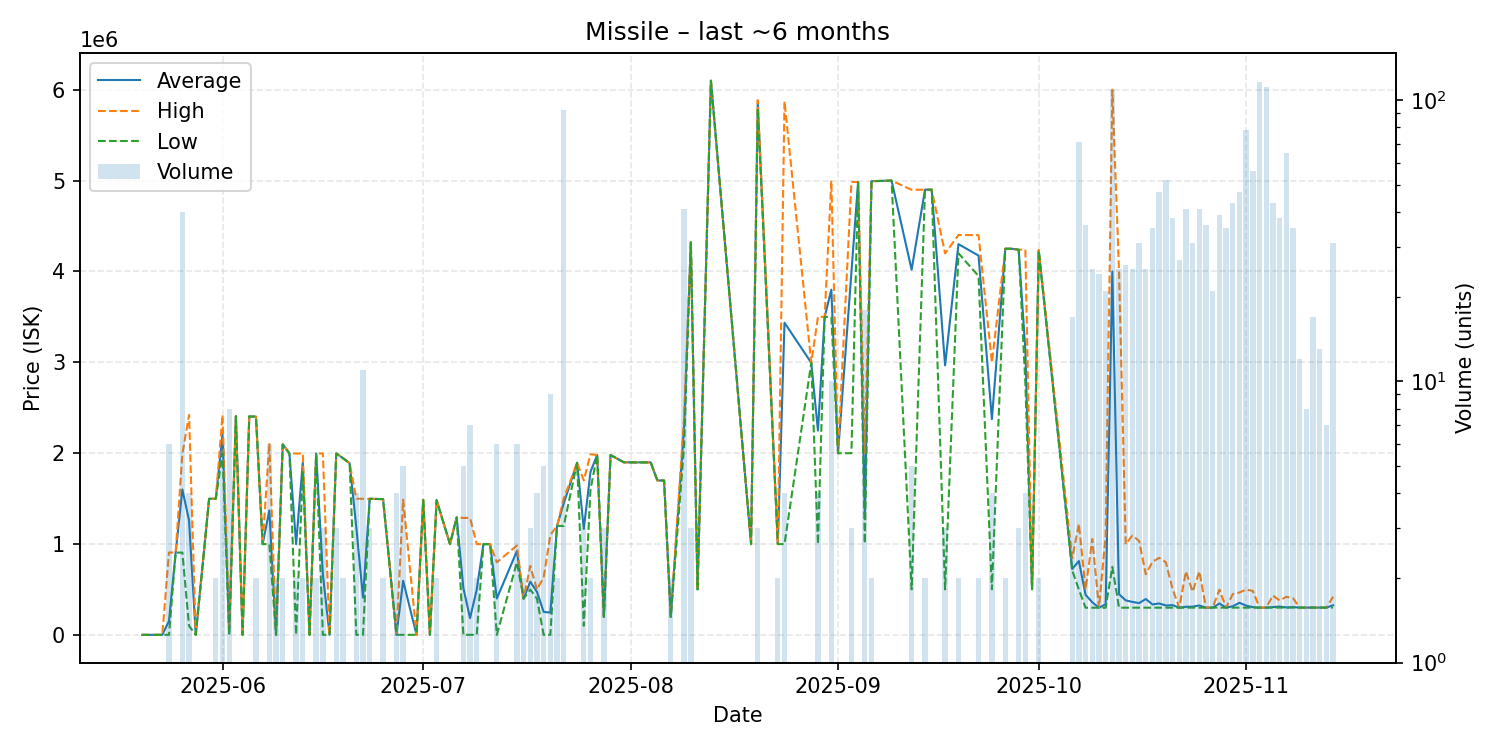

The table this chart was drawn from, first rows:
date, average, highest, lowest, order_count, volume
2025-05-20, 1306, 1306, 1306, 1, 1
2025-05-22, 1926, 1926, 1926, 1, 1
2025-05-23, 1927, 1927, 1927, 1, 1
2025-05-24, 152947, 908000, 1936, 3, 6
2025-05-25, 907000, 907000, 907000, 1, 1
2025-05-26, 1601240, 1992000, 906900, 21, 40
2025-05-27, 1260500, 2421000, 100000, 3, 4
2025-05-28, 2000, 2000, 2000, 1, 1
2025-05-30, 1499000, 1499000, 1499000, 1, 1
2025-05-31, 1499500, 1500000, 1499000, 2, 2
2025-06-01, 2209667, 2421000, 1999000, 5, 6
2025-06-02, 14214, 100000, 1959, 2, 8
2025-06-03, 2408000, 2408000, 2408000, 1, 1
2025-06-04, 1960, 1960, 1960, 1, 1
2025-06-05, 2405000, 2405000, 2405000, 1, 1
2025-06-06, 2402000, 2402000, 2402000, 2, 2
2025-06-07, 1000000, 1000000, 1000000, 1, 1
2025-06-08, 1370167, 2110500, 1000000, 4, 6
2025-06-09, 1962, 1962, 1962, 1, 2
2025-06-10, 2098000, 2100000, 2096000, 2, 2
2025-06-11, 1999000, 1999000, 1999000, 1, 1
2025-06-12, 999481, 1997000, 1962, 2, 2
2025-06-13, 1899000, 1998000, 1800000, 2, 2
2025-06-14, 1964, 1964, 1964, 1, 1
2025-06-15, 1997500, 1998000, 1997000, 2, 2
2025-06-16, 666976, 1997000, 1964, 2, 3
2025-06-17, 1962, 1962, 1962, 1, 1
2025-06-18, 1997333, 1998000, 1997000, 3, 3
2025-06-19, 1947000, 1950000, 1944000, 2, 2
2025-06-20, 1890000, 1890000, 1890000, 1, 1
2025-06-21, 1185241, 1500000, 1963, 3, 4
2025-06-22, 410336, 1499000, 1962, 5, 11
2025-06-23, 1499000, 1499000, 1499000, 3, 3
2025-06-25, 1495000, 1495000, 1495000, 2, 2
2025-06-27, 1963, 1963, 1963, 2, 4
2025-06-28, 596778, 1489000, 1963, 3, 5
2025-06-30, 1963, 1963, 1963, 1, 1
2025-07-01, 1486000, 1486000, 1486000, 1, 1
2025-07-02, 1963, 1963, 1963, 1, 1
2025-07-03, 1483000, 1483000, 1483000, 2, 2
2025-07-05, 1000000, 1000000, 1000000, 1, 1
2025-07-06, 1294000, 1294000, 1294000, 1, 1
2025-07-07, 516578, 1288500, 1963, 3, 5
2025-07-08, 185684, 1288000, 1965, 2, 7
2025-07-09, 500882, 999800, 1965, 2, 2
2025-07-10, 999900, 999900, 999900, 1, 1
2025-07-11, 999900, 999900, 999900, 1, 1
2025-07-12, 400949, 799900, 1965, 4, 6
2025-07-15, 922567, 983900, 799950, 5, 6
2025-07-16, 399950, 400000, 399900, 2, 2
2025-07-17, 586633, 760000, 499950, 3, 3
2025-07-18, 474975, 500000, 400000, 4, 4
2025-07-19, 254099, 632300, 1965, 3, 5
2025-07-20, 245973, 1100000, 1965, 3, 9
2025-07-21, 1200000, 1200000, 1200000, 2, 2
2025-07-22, 1448003, 1500000, 1200000, 9, 92
2025-07-24, 1895000, 1895000, 1895000, 1, 1
2025-07-25, 1167033, 1700000, 101100, 3, 3
2025-07-26, 1795000, 1990000, 1600000, 2, 2
2025-07-27, 1980000, 1980000, 1980000, 1, 1
... 80 more rows
